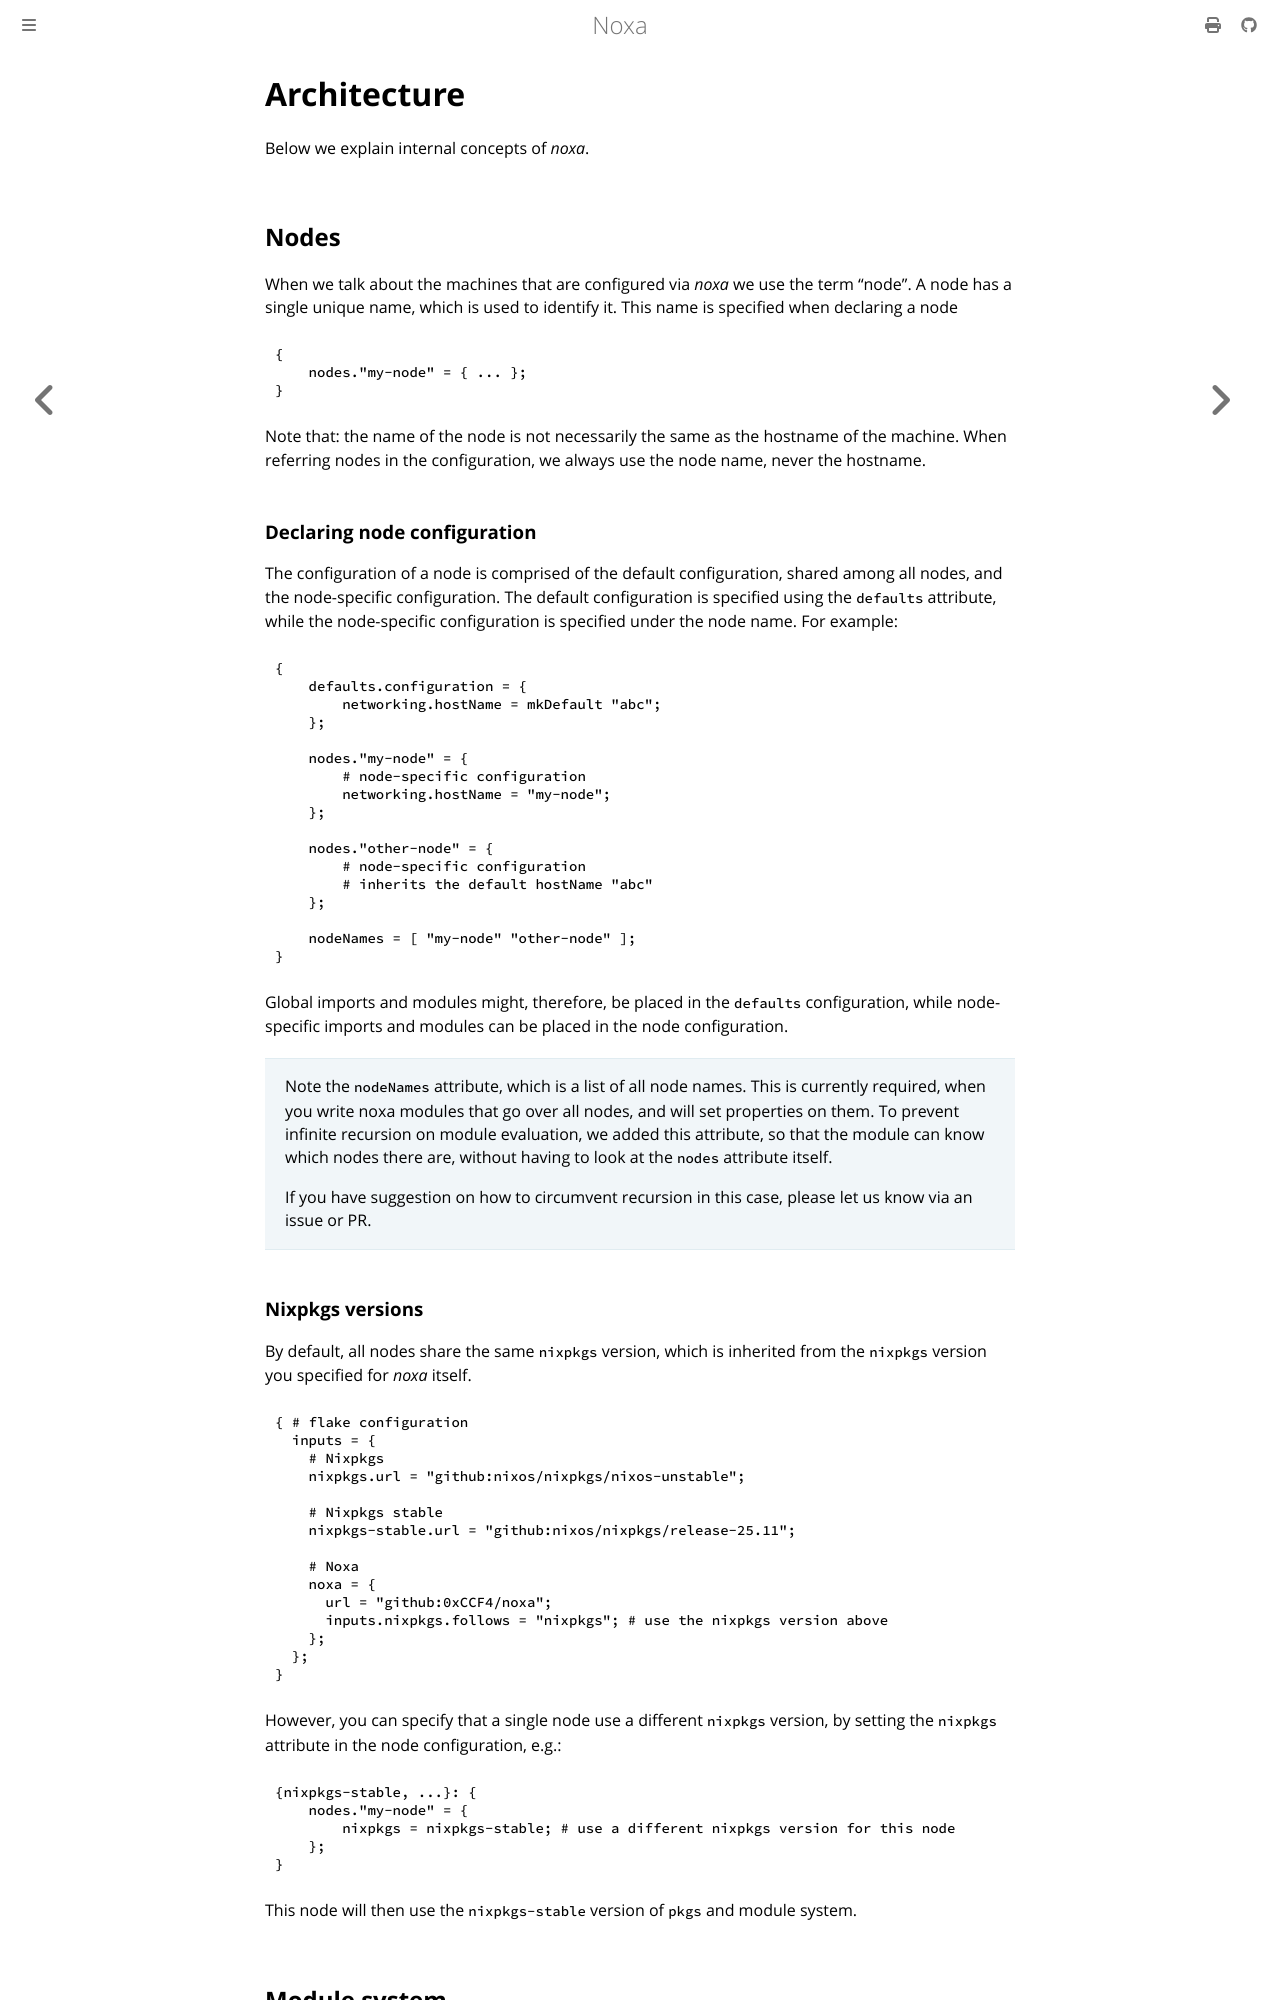

repository: 0xCCF4/noxa · page: architecture.html · generator: mdbook

# Architecture
Below we explain internal concepts of *noxa*.

## Nodes
When we talk about the machines that are configured via *noxa* we use the term "node". A node has
a single unique name, which is used to identify it. This name is specified when declaring a node
```nix
{
    nodes."my-node" = { ... };
}
```

Note that: the name of the node is not necessarily the same as the hostname of the machine. When
referring nodes in the configuration, we always use the node name, never the hostname.

### Declaring node configuration
The configuration of a node is comprised of the default configuration, shared among all nodes, and the node-specific configuration. The default configuration is specified using the `defaults` attribute, while the node-specific configuration is specified under the node name. For example:
```nix
{
    defaults.configuration = {
        networking.hostName = mkDefault "abc";
    };

    nodes."my-node" = {
        # node-specific configuration
        networking.hostName = "my-node";
    };

    nodes."other-node" = {
        # node-specific configuration
        # inherits the default hostName "abc"
    };

    nodeNames = [ "my-node" "other-node" ];
}
```
Global imports and modules might, therefore, be placed in the `defaults` configuration, while node-specific imports and modules can be placed in the node configuration.

> Note the `nodeNames` attribute, which is a list of all node names. This is currently required, when you write noxa modules that go over all nodes, and will set properties on them. To prevent infinite recursion on module evaluation, we added this attribute, so that the module can know which nodes there are, without having to look at the `nodes` attribute itself.
>
> If you have suggestion on how to circumvent recursion in this case, please let us know via an issue or PR.

### Nixpkgs versions
By default, all nodes share the same `nixpkgs` version, which is inherited from the `nixpkgs` version
you specified for *noxa* itself.
```nix
{ # flake configuration
  inputs = {
    # Nixpkgs
    nixpkgs.url = "github:nixos/nixpkgs/nixos-unstable";

    # Nixpkgs stable
    nixpkgs-stable.url = "github:nixos/nixpkgs/release-25.11";

    # Noxa
    noxa = {
      url = "github:0xCCF4/noxa";
      inputs.nixpkgs.follows = "nixpkgs"; # use the nixpkgs version above
    };
  };
}
```
However, you can specify that a single node use a different `nixpkgs` version, by setting the `nixpkgs` attribute in the node configuration, e.g.:
```nix
{nixpkgs-stable, ...}: {
    nodes."my-node" = {
        nixpkgs = nixpkgs-stable; # use a different nixpkgs version for this node
    };
}
```
This node will then use the `nixpkgs-stable` version of `pkgs` and module system.
